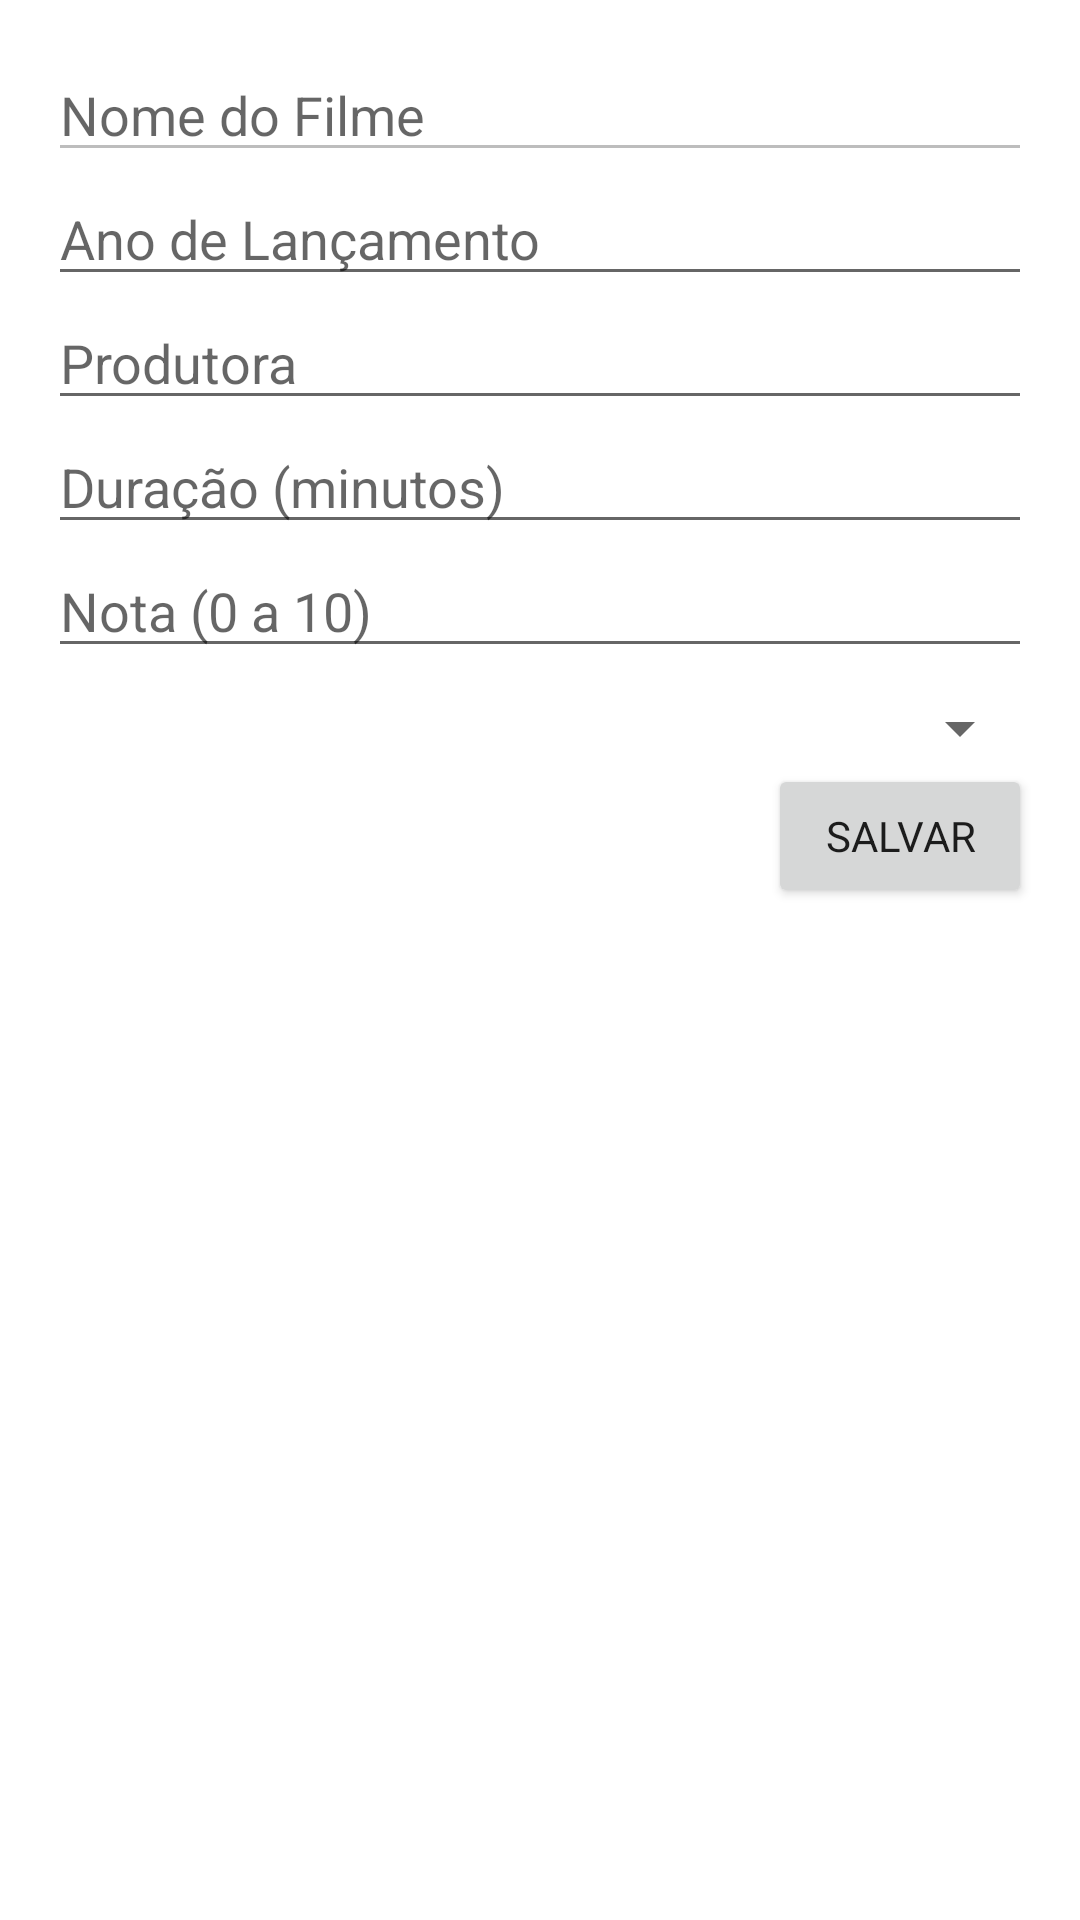

Android layout source for this screen:
<!-- AndroidManifest.xml: application theme Theme.ListFilmes -->
<!-- res/layout/activity_edit_filme.xml -->
<?xml version="1.0" encoding="utf-8"?>
<LinearLayout xmlns:android="http://schemas.android.com/apk/res/android"
    android:layout_width="match_parent"
    android:layout_height="match_parent"
    android:orientation="vertical"
    android:padding="16dp">

    <EditText
        android:id="@+id/textViewNome"
        android:layout_width="match_parent"
        android:layout_height="wrap_content"
        android:hint="Nome do Filme"
        android:enabled="false" />

    <EditText
        android:id="@+id/editTextAnoLancamento"
        android:layout_width="match_parent"
        android:layout_height="wrap_content"
        android:hint="Ano de Lançamento" />

    <EditText
        android:id="@+id/editTextProdutora"
        android:layout_width="match_parent"
        android:layout_height="wrap_content"
        android:hint="Produtora" />

    <EditText
        android:id="@+id/editTextDuracao"
        android:layout_width="match_parent"
        android:layout_height="wrap_content"
        android:hint="Duração (minutos)" />

    <EditText
        android:id="@+id/editTextNota"
        android:layout_width="match_parent"
        android:layout_height="wrap_content"
        android:hint="Nota (0 a 10)" />

    <Spinner
        android:id="@+id/spinnerGenero"
        android:layout_width="match_parent"
        android:layout_height="wrap_content"
        android:layout_marginTop="8dp" />

    <Button
        android:id="@+id/buttonSalvar"
        android:layout_width="wrap_content"
        android:layout_height="wrap_content"
        android:text="Salvar"
        android:layout_gravity="end" />

</LinearLayout>
<!-- resources referenced by this layout -->
<resources>
  <style name="Theme.ListFilmes" parent="Theme.MaterialComponents.Light.NoActionBar"> &gt;
          <item name="android:fontFamily">sans-serif</item>
      </style>
</resources>
